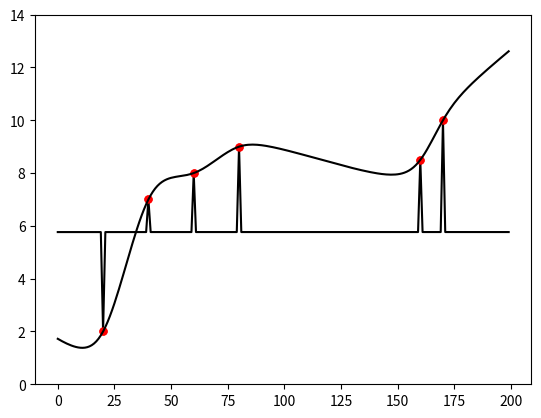

Reproduce this figure in Python. (Note: this script raises an exception after producing the figure.)
# -*- coding: utf-8 -*-
"""
Created on Sat Apr 18 15:34:38 2015

[redacted]
"""
from mpl_toolkits.mplot3d import Axes3D
import numpy as np
import matplotlib.pyplot as pl


"""
compute the distance between two points
"""
def distance(x1,x2):
    distance=abs(x1-x2)
    return distance

"""
Gaussian kernel
R(x)=exp((-(x-c)^2)/2*sigma^2) 
when variance=100 2*sigma^ = 200
"""
def gaussian(distance):
    return np.exp(-(distance/200)**0.00005)

"""
Get the weight of the linear system Ax=b
"""     
def get_weight(x,y):
    l=x.shape[0]
    A=np.zeros(shape=(l,l))
    for i in range(0,l):
        for j in range(0,l):
            A[i,j]=gaussian(distance(x[i],x[j])) 
    weight=np.linalg.solve(A,y)
    print(".................")
    print(A)
    print(y)
    print(weight)
    return weight
"""
give two test arrey
1. Get the weight first, 
2. get y array of RBF_gaussian use x=[0,1,2,3,4..200] and weight, y=xw.
3. finally plot then points and gaussian line 
"""
def test_1_dimension():
    x=np.array([20.,40.,60.,80.,160.,170.])
    y=np.array([2.,7.,8.,9.,8.5,10.])
    w=get_weight(x,y) # get the weight
#    print(w)
    x_g=np.arange(0,200,1) # make a arrey form 1 to 200 to hold the curve
    y_g=np.zeros(200)
    for i in range(0,x_g.shape[0]):
        for l in range(0,x.shape[0]):
            y_g[i]+=(gaussian(distance(x_g[i],x[l])))*w[l]
    pl.ylim((0,14))
    pl.plot(x,y,"or",ms=5)
    pl.plot(x_g,y_g,"-k")
    pl.show()
    
test_1_dimension()

"""
multiquadric kernel
R(x)=sqrt(((x-c)^2)/2*sigma^2+1) 
assume 2*sigma^2 = 10
"""
def multiquadric(distance):
    return np.sqrt((distance/10)**2 + 1)
"""
get multiquadric weight
"""
def get_weight_multiquadric(x,y):
    l=x.shape[0]
    A=np.zeros(shape=(l,l))
    for i in range(0,l):
        for j in range(0,l):
            A[i,j]=multiquadric(distance(x[i],x[j])) 
    weight=np.linalg.solve(A,y)
    return weight
"""
test multiquadric kernel
"""
def test_1_dimension_multiquadric():
    x=np.array([20.,40.,60.,80.,160.,170.])
    y=np.array([2.,7.,8.,9.,8.5,10.])
    w=get_weight_multiquadric(x,y) # get the weight
#    print(w)
    x_g=np.arange(0,200,1) # make a arrey form 1 to 200 to hold the curve
    y_g=np.zeros(200)
    for i in range(0,x_g.shape[0]):
        for l in range(0,x.shape[0]):
            y_g[i]+=(multiquadric(distance(x_g[i],x[l])))*w[l]
    pl.ylim((0,14))
    pl.plot(x,y,"or",ms=5)
    pl.plot(x_g,y_g,"-k")
    pl.show()
    
test_1_dimension_multiquadric()


"""
compute the distance of a n-dimension
"""
def n_distance(x1,x2):
    distance=0.0
    if(x1.shape==x2.shape):
        for i in range(0,x1.shape[0]):
            distance+=(x1[i]-x2[i])**2
    else:
        print("Please input the same shape matrix")
    if(distance!=0):
        distance=np.sqrt(distance)
    else:
        distance=0
    return distance
    
"""
get the weight
"""
def n_get_weight(x,y):
    l=x.shape[0]
    A=np.zeros(shape=(l,l))
    for i in range(0,l):
        for j in range(0,l):
            A[i,j]=gaussian(n_distance(x[i],x[j])) 
#    print(A)
    weight=np.linalg.solve(A,y)

    return weight
    
"""
test 
1.input a 2 dimension example 
    n_xy = np.array([[0,0],[100,0],[0,100],[100,100],[50,50]])
    n_z = np.array( [ 0., 0, 0, 0, 10 ])
"""
def test_ndimension():
#    n_xy=np.array([[40,20],[50,30],[70,80],[80,100]])
#    n_z=np.array([2,7,5,9])
    n_xy = np.array([[0,0],[100,0],[0,100],[100,100],[50,50]])
    n_z = np.array( [ 0., 0, 0, 0, 10 ])
    w=n_get_weight(n_xy,n_z)
    test_x=np.arange(0,100,1)
    test_y=np.arange(0,100,1)
    test_z=np.zeros((100,100))
    for i in range(0,test_z.shape[0]):
        for j in range(0,test_z.shape[0]):
            for l in range(0,n_xy.shape[0]):
                test_z[i][j]+=(gaussian(n_distance(np.array([i,j]),n_xy[l])))*w[l]  
    X, Y = np.meshgrid(test_x, test_y)
#    print(test_z.shape)
    fig = pl.figure()
    ax = fig.gca(projection='3d')
    surf = ax.plot_surface(X, Y, test_z, rstride=1, cstride=1, cmap='hot', linewidth=0, antialiased=False)
    fig.colorbar(surf, shrink=0.5, aspect=5)
    pl.show()
    im = pl.imshow(test_z, cmap='hot')
    pl.colorbar(im, orientation='horizontal')
    pl.show()
test_ndimension()